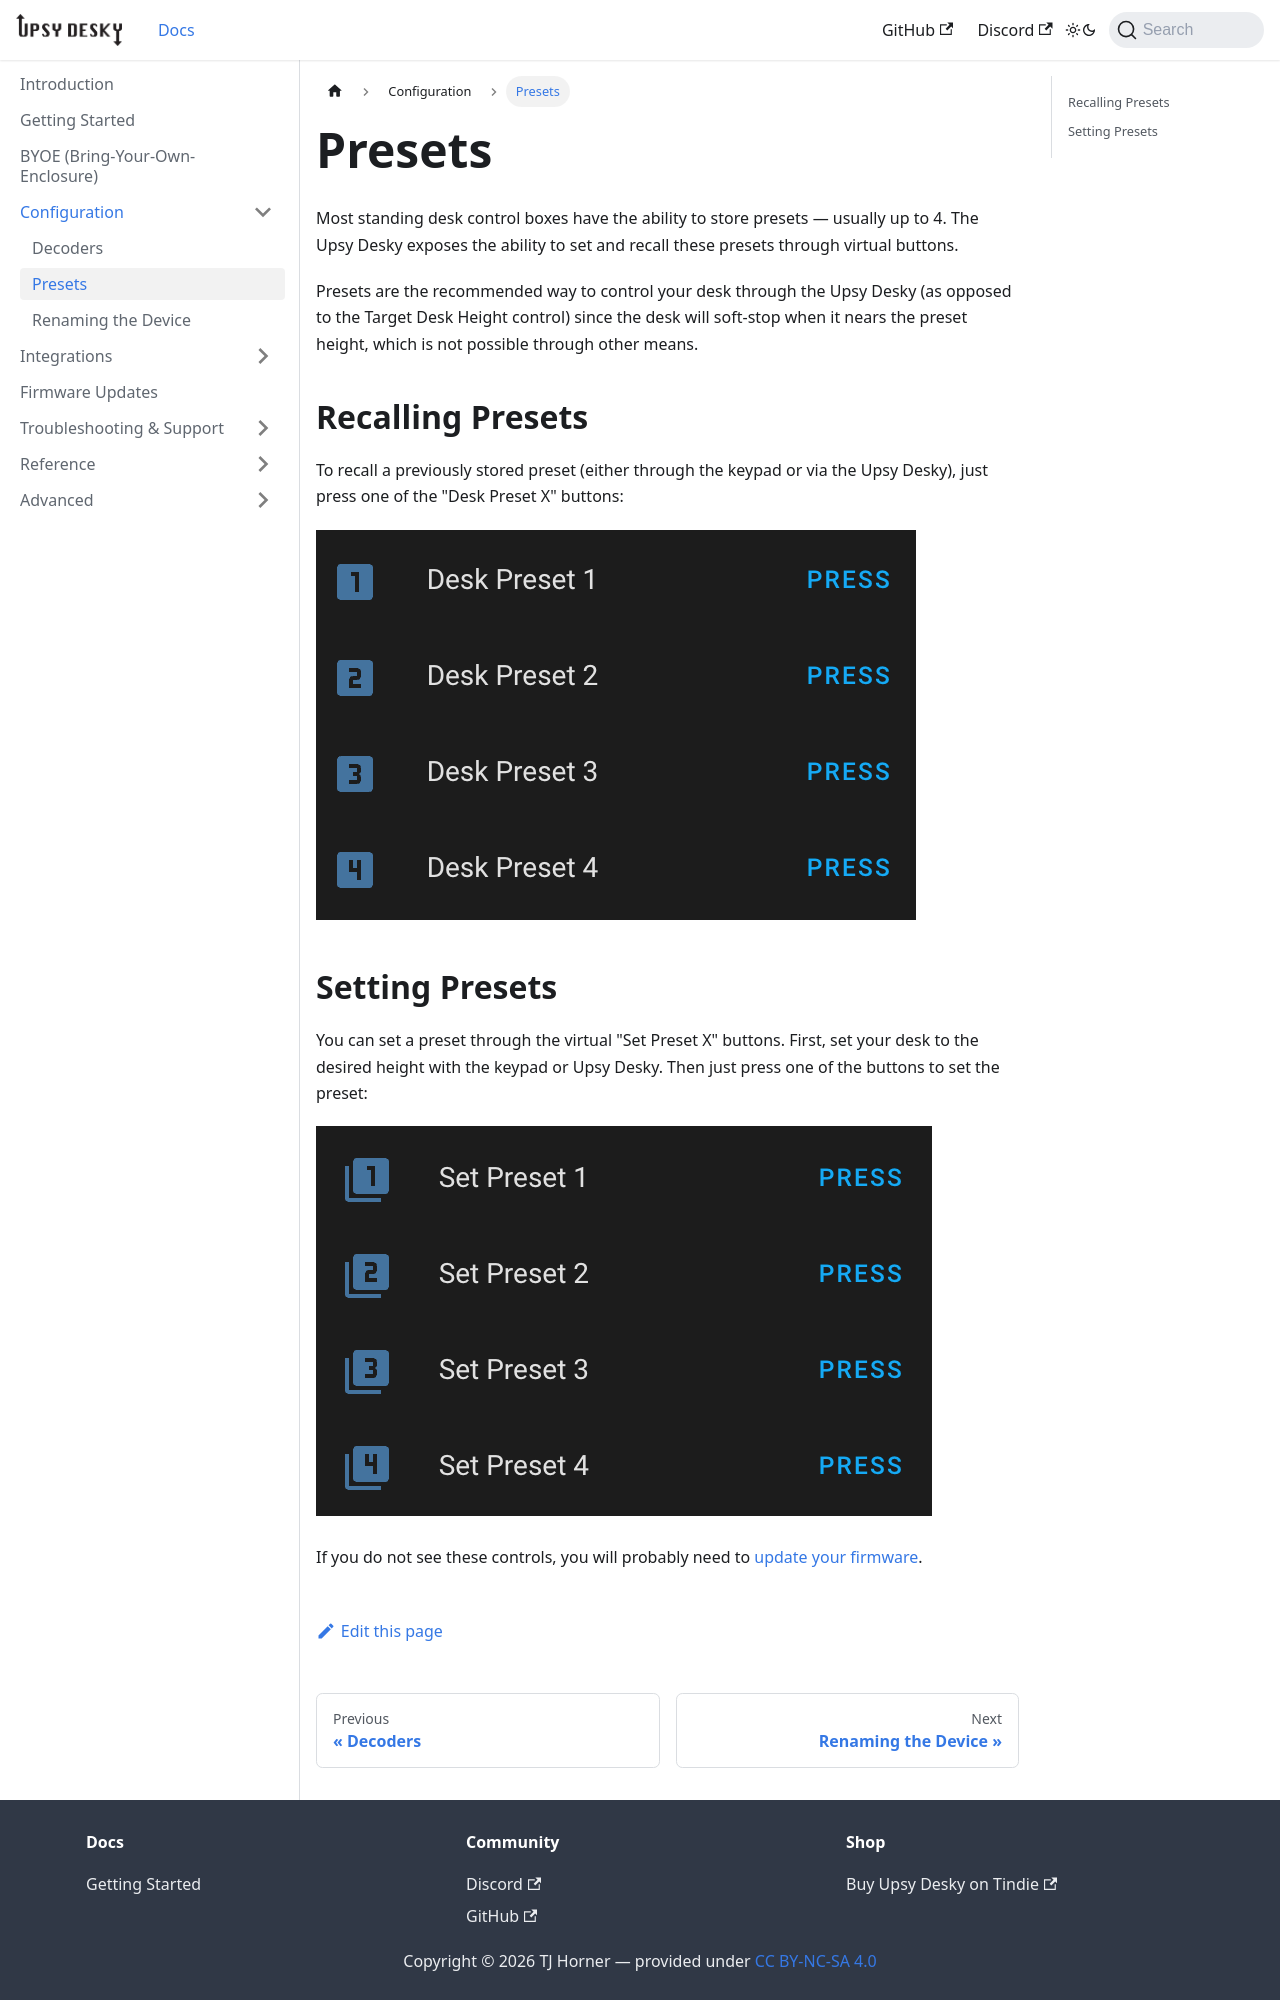

repository: tjhorner/upsy-desky-docs · page: docs/configuration/presets/index.html · generator: docusaurus

# Presets

Most standing desk control boxes have the ability to store presets — usually up to 4. The Upsy Desky exposes the ability to set and recall these presets through virtual buttons.

Presets are the recommended way to control your desk through the Upsy Desky (as opposed to the Target Desk Height control) since the desk will soft-stop when it nears the preset height, which is not possible through other means.

## Recalling Presets

To recall a previously stored preset (either through the keypad or via the Upsy Desky), just press one of the "Desk Preset X" buttons:

![Preset recall buttons in Home Assistant](./preset-recall.png)
